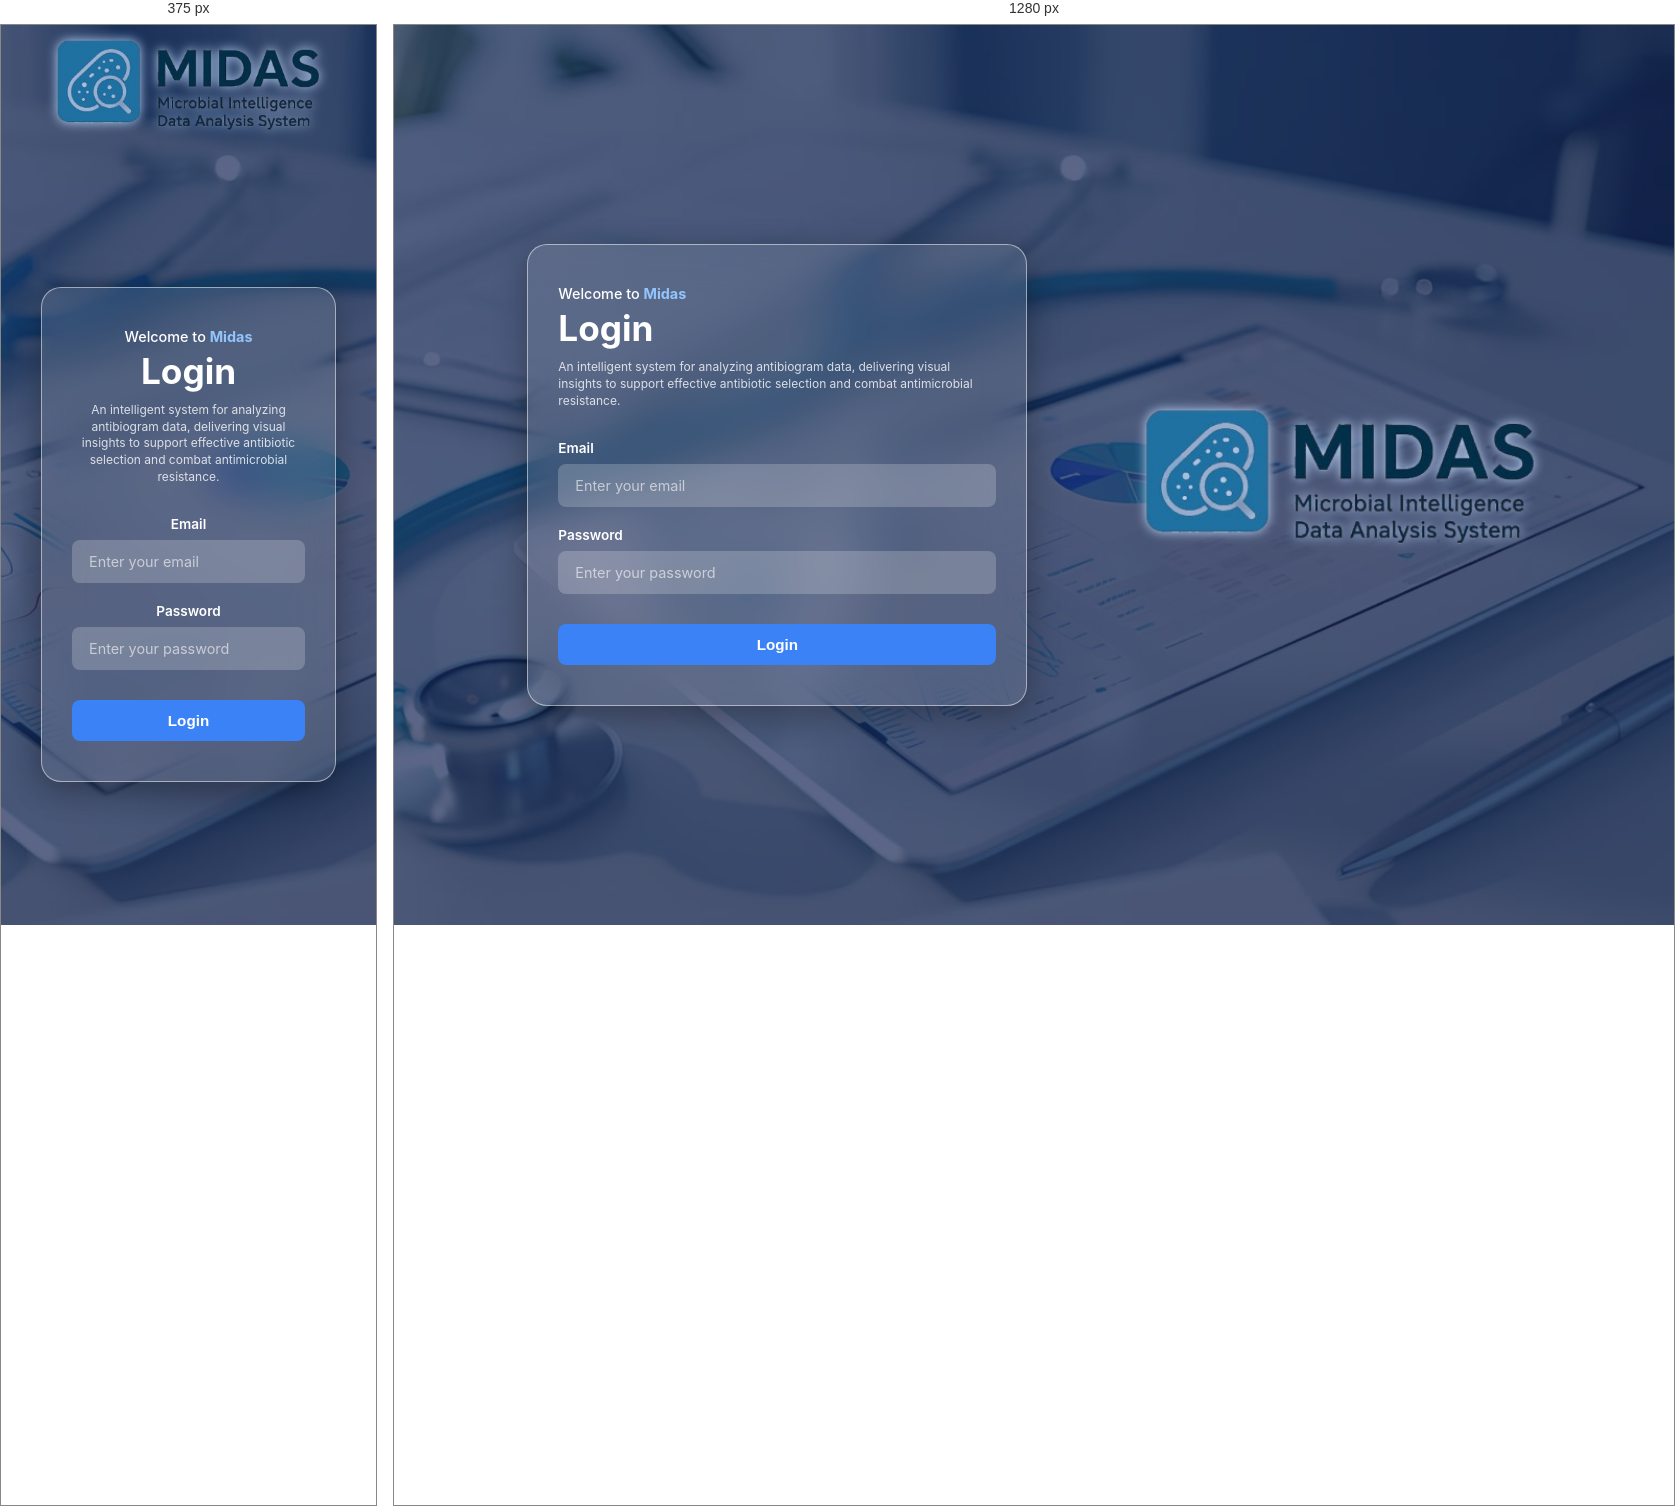
Rendered at 375 px and 1280 px, left to right.

<!-- file: index.html -->
<!DOCTYPE html>
<html lang="en">
<head>
    <meta charset="UTF-8">
    <meta name="viewport" content="width=device-width, initial-scale=1.0">
    <title>MIDAS | Sign In</title>
    <link rel="stylesheet" href="style.css">
    <link rel="preconnect" href="https://fonts.googleapis.com">
    <link rel="preconnect" href="https://fonts.gstatic.com" crossorigin>
    <link href="https://fonts.googleapis.com/css2?family=Inter:wght@300;400;500;600;700&display=swap" rel="stylesheet">
</head>
<body>
    <div class="background-container"></div>
    
    <div class="main-layout">
        <div class="login-section">
            <div class="login-card">
                <div class="login-header">
                    <p class="welcome-text">Welcome to <span class="brand-text">Midas</span></p>
                    <h2>Login</h2>
                    <p class="description">An intelligent system for analyzing antibiogram data, delivering visual insights to support effective antibiotic selection and combat antimicrobial resistance.</p>
                </div>
                
                <form class="login-form">
                    <div class="input-group">
                        <label for="email">Email</label>
                        <input type="email" id="email" name="email" placeholder="Enter your email" required>
                    </div>
                    
                    <div class="input-group">
                        <label for="password">Password</label>
                        <input type="password" id="password" name="password" placeholder="Enter your password" required>
                    </div>
                    
                    <button type="submit" class="sign-in-btn">Login</button>
                </form>
            </div>
        </div>
        
        <div class="brand-section">
            <div class="brand-content">
                <img src="assets/images/logo.png" alt="MIDAS Logo" class="brand-logo">
            </div>
        </div>
    </div>
</body>
</html>


/* @media block from style.css */
@media (max-width: 900px) {
  .main-layout {
    flex-direction: column-reverse;
    justify-content: center;
    align-items: center;
    gap: 0;
  }

  .login-section {
    flex: 1;
  }

  .login-section,
  .brand-section {
    justify-content: center;
    align-items: center;
    max-width: 100%;
    text-align: center;
  }

  .brand-section {
    justify-content: center;
  }

  .brand-content {
    width: 85%;
    padding: 12px 0;
    flex-direction: column;
  }

  .brand-content img {
    width: 270px;
  }

  .brand-info h1 {
    font-size: 2.5rem;
  }
}